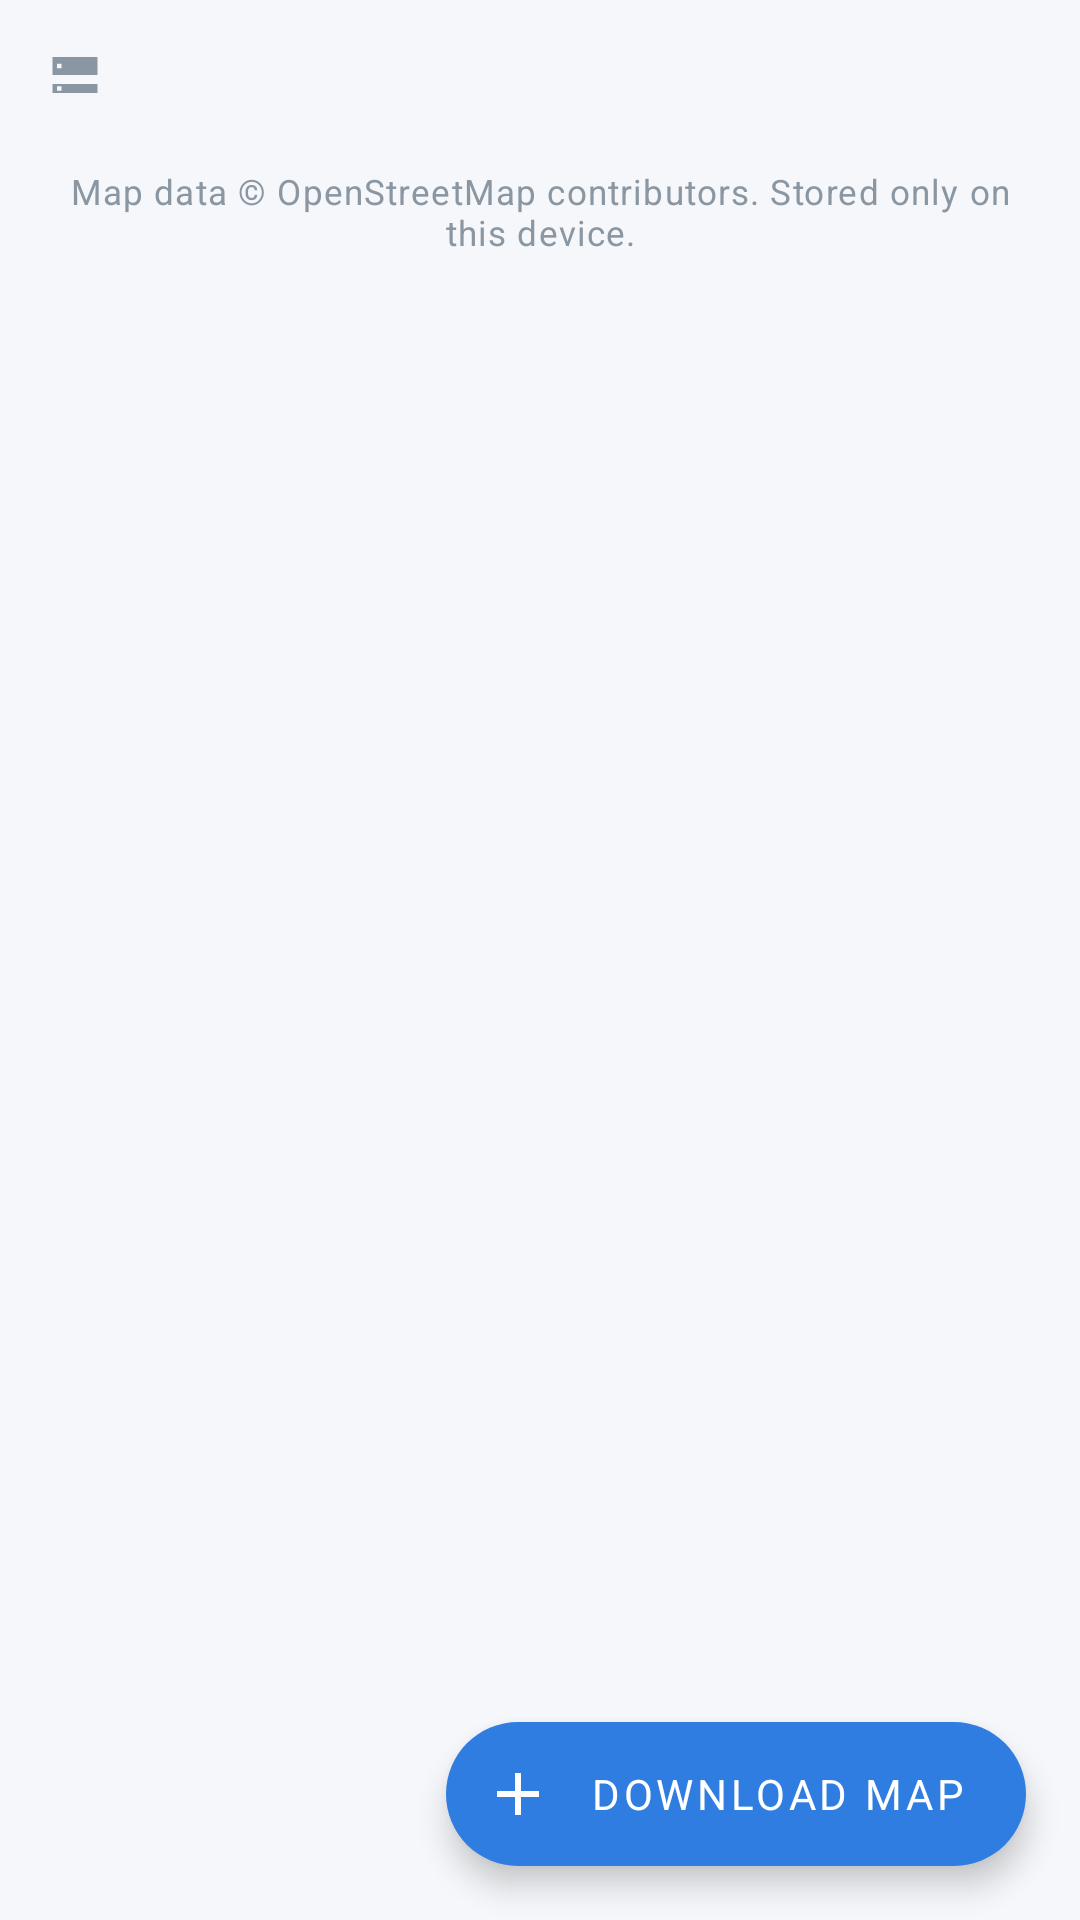

Android layout source for this screen:
<!-- AndroidManifest.xml: application theme Theme.GeoFenceOffline -->
<!-- res/layout/fragment_maps.xml -->
<?xml version="1.0" encoding="utf-8"?>
<FrameLayout xmlns:android="http://schemas.android.com/apk/res/android"
    xmlns:app="http://schemas.android.com/apk/res-auto"
    android:layout_width="match_parent"
    android:layout_height="match_parent"
    android:background="@color/background">

    <ScrollView
        android:id="@+id/maps_scroll"
        android:layout_width="match_parent"
        android:layout_height="match_parent"
        android:clipToPadding="false"
        android:paddingStart="16dp"
        android:paddingTop="16dp"
        android:paddingEnd="16dp"
        android:paddingBottom="104dp">

        <LinearLayout
            android:layout_width="match_parent"
            android:layout_height="wrap_content"
            android:orientation="vertical">

            <LinearLayout
                android:id="@+id/storage_row"
                android:layout_width="match_parent"
                android:layout_height="wrap_content"
                android:gravity="center_vertical"
                android:orientation="horizontal">

                <ImageView
                    android:layout_width="18dp"
                    android:layout_height="18dp"
                    android:src="@drawable/ic_storage"
                    app:tint="@color/text_muted" />

                <TextView
                    android:id="@+id/storage_text"
                    android:layout_width="0dp"
                    android:layout_height="wrap_content"
                    android:layout_marginStart="8dp"
                    android:layout_weight="1"
                    android:textColor="@color/text_secondary"
                    android:textSize="12.5sp" />
            </LinearLayout>

            <LinearLayout
                android:id="@+id/empty_state"
                android:layout_width="match_parent"
                android:layout_height="wrap_content"
                android:layout_marginTop="54dp"
                android:gravity="center"
                android:orientation="vertical"
                android:visibility="gone">

                <ImageView
                    android:layout_width="88dp"
                    android:layout_height="88dp"
                    android:background="@drawable/bg_tile_green"
                    android:padding="24dp"
                    android:src="@drawable/ic_map"
                    app:tint="@color/green" />

                <TextView
                    style="@style/Text.Geo.EmptyTitle"
                    android:layout_width="wrap_content"
                    android:layout_height="wrap_content"
                    android:layout_marginTop="20dp"
                    android:text="No downloaded maps yet" />

                <TextView
                    style="@style/Text.Geo.Body"
                    android:layout_width="match_parent"
                    android:layout_height="wrap_content"
                    android:layout_marginTop="8dp"
                    android:gravity="center"
                    android:text="Download a small area of OpenStreetMap to view it offline, even after a restart and with no internet." />

                <com.google.android.material.button.MaterialButton
                    android:id="@+id/empty_download"
                    style="@style/Widget.Geo.Button.Primary"
                    android:layout_width="wrap_content"
                    android:layout_height="wrap_content"
                    android:layout_marginTop="20dp"
                    android:text="@string/download_map"
                    app:icon="@drawable/ic_download"
                    app:iconGravity="textStart"
                    app:iconPadding="8dp" />
            </LinearLayout>

            <LinearLayout
                android:id="@+id/maps_container"
                android:layout_width="match_parent"
                android:layout_height="wrap_content"
                android:layout_marginTop="6dp"
                android:orientation="vertical" />

            <TextView
                style="@style/Text.Geo.Caption"
                android:layout_width="match_parent"
                android:layout_height="wrap_content"
                android:layout_marginTop="16dp"
                android:gravity="center"
                android:text="Map data © OpenStreetMap contributors. Stored only on this device." />
        </LinearLayout>
    </ScrollView>

    <com.google.android.material.floatingactionbutton.ExtendedFloatingActionButton
        android:id="@+id/fab_download"
        android:layout_width="wrap_content"
        android:layout_height="wrap_content"
        android:layout_gravity="bottom|end"
        android:layout_margin="18dp"
        android:text="@string/download_map"
        app:icon="@drawable/ic_plus" />
</FrameLayout>
<!-- resources referenced by this layout -->
<resources>
  <color name="background">#F5F7FA</color>
  <color name="green">#22A45D</color>
  <color name="text_muted">#8A97A3</color>
  <color name="text_secondary">#5F6F7D</color>
  <!-- drawable bg_tile_green (drawable) -->
  <?xml version="1.0" encoding="utf-8"?>
  <shape xmlns:android="http://schemas.android.com/apk/res/android" android:shape="rectangle">
      <solid android:color="@color/green_light" />
      <corners android:radius="11dp" />
  </shape>
  <!-- drawable ic_download (drawable) -->
  <?xml version="1.0" encoding="utf-8"?>
  <vector xmlns:android="http://schemas.android.com/apk/res/android"
      android:width="24dp" android:height="24dp"
      android:viewportWidth="24" android:viewportHeight="24">
      <path android:fillColor="#FF1C3041" android:pathData="M19,9h-4V3H9v6H5l7,7 7,-7zM5,18v2h14v-2H5z" />
  </vector>
  <!-- drawable ic_plus (drawable) -->
  <?xml version="1.0" encoding="utf-8"?>
  <vector xmlns:android="http://schemas.android.com/apk/res/android"
      android:width="24dp" android:height="24dp"
      android:viewportWidth="24" android:viewportHeight="24">
      <path android:fillColor="#FF1C3041" android:pathData="M19,13h-6v6h-2v-6H5v-2h6V5h2v6h6v2z" />
  </vector>
  <!-- drawable ic_storage (drawable) -->
  <?xml version="1.0" encoding="utf-8"?>
  <vector xmlns:android="http://schemas.android.com/apk/res/android"
      android:width="24dp" android:height="24dp"
      android:viewportWidth="24" android:viewportHeight="24">
      <path android:fillColor="#FF1C3041" android:pathData="M2,20h20v-4H2v4zM4,17h2v2H4v-2zM2,4v4h20V4H2zM4,7h2v2H4V7zM2,12h20v-4H2v4z" />
  </vector>
  <string name="download_map">Download map</string>
  <style name="Text.Geo.Body" parent="TextAppearance.MaterialComponents.Body2">
          <item name="android:textColor">@color/text_secondary</item>
          <item name="android:textSize">13sp</item>
          <item name="android:lineSpacingExtra">2dp</item>
      </style>
  <style name="Text.Geo.Caption" parent="TextAppearance.MaterialComponents.Caption">
          <item name="android:textColor">@color/text_muted</item>
          <item name="android:textSize">11.5sp</item>
      </style>
  <style name="Text.Geo.EmptyTitle" parent="TextAppearance.MaterialComponents.Headline6">
          <item name="android:textColor">@color/text_primary</item>
          <item name="android:textSize">18sp</item>
          <item name="android:fontFamily">sans-serif-medium</item>
          <item name="android:gravity">center</item>
      </style>
  <style name="Widget.Geo.Button.Primary" parent="Widget.MaterialComponents.Button.UnelevatedButton">
          <item name="android:textAllCaps">false</item>
          <item name="android:textSize">14sp</item>
          <item name="android:minHeight">48dp</item>
          <item name="cornerRadius">10dp</item>
          <item name="android:letterSpacing">0</item>
          <item name="android:fontFamily">sans-serif-medium</item>
          <item name="backgroundTint">@color/blue</item>
      </style>
  <color name="green_light">#E4F6EC</color>
  <color name="text_primary">#1C3041</color>
  <color name="blue">#2F7DE1</color>
  <color name="navy">#1B3041</color>
  <color name="navy_dark">#132431</color>
  <color name="blue_dark">#2466BE</color>
  <color name="white">#FFFFFF</color>
  <color name="red">#D34848</color>
  <style name="ThemeOverlay.GeoFence.Dialog" parent="ThemeOverlay.MaterialComponents.MaterialAlertDialog">
          <item name="shapeAppearanceOverlay">@style/ShapeAppearance.GeoFence.Dialog</item>
          <item name="colorPrimary">@color/blue</item>
      </style>
  <style name="ShapeAppearance.GeoFence.Dialog" parent="">
          <item name="cornerFamily">rounded</item>
          <item name="cornerSize">14dp</item>
      </style>
</resources>
